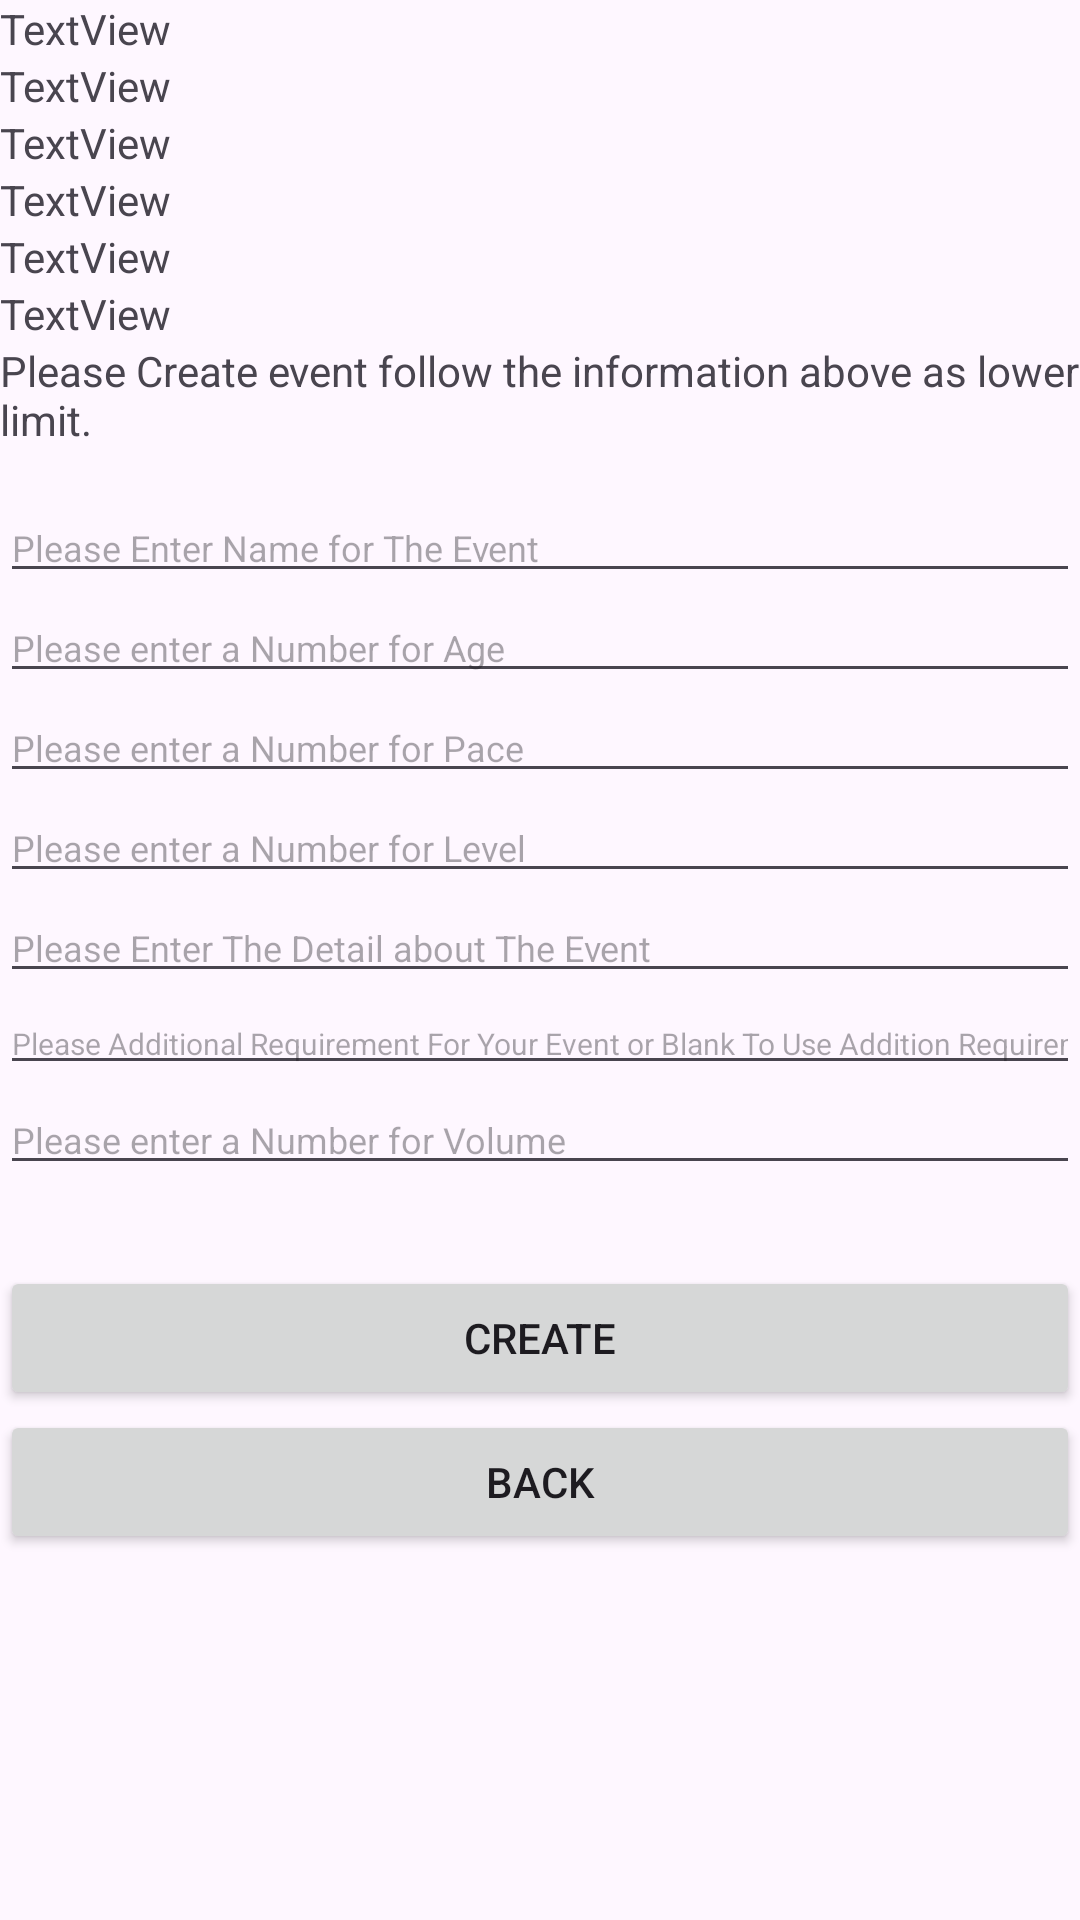

Here is an Android app screen rendered from its layout file. Give the layout XML and the strings, colors and styles it references.
<!-- AndroidManifest.xml: application theme Theme.TheGrimpeursCyclingClub -->
<!-- res/layout/activity_createvent.xml -->
<?xml version="1.0" encoding="utf-8"?>
<androidx.constraintlayout.widget.ConstraintLayout xmlns:android="http://schemas.android.com/apk/res/android"
    xmlns:app="http://schemas.android.com/apk/res-auto"
    xmlns:tools="http://schemas.android.com/tools"
    android:layout_width="match_parent"
    android:layout_height="match_parent"
    tools:context=".CreateEvent">

    <LinearLayout
        android:layout_width="match_parent"
        android:layout_height="match_parent"
        android:orientation="vertical">

        <TextView
            android:id="@+id/txt_type"
            android:layout_width="match_parent"
            android:layout_height="wrap_content"
            android:text="TextView" />

        <TextView
            android:id="@+id/txt_detail"
            android:layout_width="match_parent"
            android:layout_height="wrap_content"
            android:text="TextView" />

        <TextView
            android:id="@+id/txt_age"
            android:layout_width="match_parent"
            android:layout_height="wrap_content"
            android:text="TextView" />

        <TextView
            android:id="@+id/txt_level"
            android:layout_width="match_parent"
            android:layout_height="wrap_content"
            android:text="TextView" />

        <TextView
            android:id="@+id/txt_pace"
            android:layout_width="match_parent"
            android:layout_height="wrap_content"
            android:text="TextView" />

        <TextView
            android:id="@+id/txt_additionalRequirment"
            android:layout_width="match_parent"
            android:layout_height="wrap_content"
            android:text="TextView" />

        <TextView
            android:id="@+id/txt_cue"
            android:layout_width="match_parent"
            android:layout_height="wrap_content"
            android:text="@string/cue" />

        <Space
            android:layout_width="match_parent"
            android:layout_height="15dp" />

        <EditText
            android:id="@+id/edit_eventName"
            android:layout_width="match_parent"
            android:layout_height="wrap_content"
            android:ems="10"
            android:hint="@string/createEvent_name"
            android:inputType="text"
            android:textSize="12sp" />

        <EditText
            android:id="@+id/edit_eventAge"
            android:layout_width="match_parent"
            android:layout_height="wrap_content"
            android:ems="10"
            android:hint="@string/createEvent_age"
            android:inputType="text"
            android:textSize="12sp" />

        <EditText
            android:id="@+id/edit_eventPace"
            android:layout_width="match_parent"
            android:layout_height="wrap_content"
            android:ems="10"
            android:hint="@string/createEvent_pace"
            android:inputType="text"
            android:textSize="12sp" />

        <EditText
            android:id="@+id/edit_eventLevel"
            android:layout_width="match_parent"
            android:layout_height="wrap_content"
            android:ems="10"
            android:hint="@string/createEvent_level"
            android:inputType="text"
            android:textSize="12sp" />

        <EditText
            android:id="@+id/edit_eventDetail"
            android:layout_width="match_parent"
            android:layout_height="wrap_content"
            android:ems="10"
            android:hint="@string/createEvent_detail"
            android:inputType="text"
            android:textSize="12sp" />

        <EditText
            android:id="@+id/edit_eventAdditionalRequirement"
            android:layout_width="match_parent"
            android:layout_height="wrap_content"
            android:ems="10"
            android:hint="@string/createEvent_addationalRequirement"
            android:inputType="text"
            android:textSize="10sp" />

        <EditText
            android:id="@+id/edit_volume"
            android:layout_width="match_parent"
            android:layout_height="wrap_content"
            android:ems="10"
            android:hint="@string/createEvent_volume"
            android:inputType="text"
            android:textSize="12sp" />

        <Space
            android:layout_width="match_parent"
            android:layout_height="27dp" />

        <Button
            android:id="@+id/btn_create"
            android:layout_width="match_parent"
            android:layout_height="wrap_content"
            android:onClick="onClickCreate"
            android:text="@string/create" />

        <Button
            android:id="@+id/btn_backToCycleClubMain"
            android:layout_width="match_parent"
            android:layout_height="wrap_content"
            android:onClick="onClickBack"
            android:text="@string/back" />
    </LinearLayout>
</androidx.constraintlayout.widget.ConstraintLayout>
<!-- resources referenced by this layout -->
<resources>
  <string name="back">Back</string>
  <string name="create">Create</string>
  <string name="createEvent_addationalRequirement">Please Additional Requirement For Your Event or Blank To Use Addition Requirement Above</string>
  <string name="createEvent_age">Please enter a Number for Age</string>
  <string name="createEvent_detail">Please Enter The Detail about The Event</string>
  <string name="createEvent_level">Please enter a Number for Level</string>
  <string name="createEvent_name">Please Enter Name for The Event</string>
  <string name="createEvent_pace">Please enter a Number for Pace</string>
  <string name="createEvent_volume">Please enter a Number for Volume</string>
  <string name="cue">Please Create event follow the information above as lower limit.</string>
  <style name="Theme.TheGrimpeursCyclingClub" parent="Base.Theme.TheGrimpeursCyclingClub" />
  <style name="Base.Theme.TheGrimpeursCyclingClub" parent="Theme.Material3.DayNight.NoActionBar">
          
          
      </style>
</resources>
